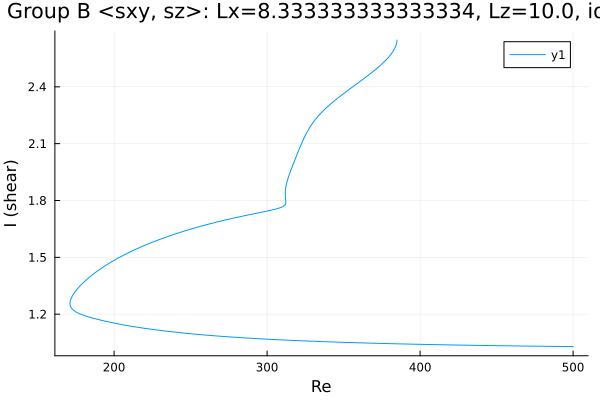

The table this chart was drawn from, first rows:
Re, shear
384.9, 2.647
384.9, 2.647
384.9, 2.647
384.9, 2.646
384.9, 2.646
384.9, 2.646
384.9, 2.645
384.9, 2.642
384.8, 2.638
384.7, 2.632
384, 2.613
382.6, 2.591
381.2, 2.574
379.8, 2.56
378.4, 2.547
376.9, 2.535
375.5, 2.524
374.1, 2.514
372.7, 2.504
371.3, 2.494
369.9, 2.485
368.5, 2.476
367, 2.467
365.6, 2.458
364.2, 2.449
362.8, 2.441
361.4, 2.432
360, 2.424
358.6, 2.415
357.1, 2.407
355.7, 2.399
354.3, 2.39
352.9, 2.382
351.5, 2.373
350.1, 2.365
348.7, 2.356
347.2, 2.347
345.8, 2.338
344.4, 2.329
343, 2.319
341.6, 2.31
340.2, 2.3
338.8, 2.289
337.3, 2.279
335.9, 2.267
334.5, 2.255
333.1, 2.243
331.7, 2.229
330.3, 2.214
328.9, 2.198
327.4, 2.18
326, 2.16
324.6, 2.138
323.2, 2.113
321.8, 2.087
320.4, 2.059
319.6, 2.044
318.2, 2.016
316.8, 1.987
315.4, 1.957
... 480 more rows
